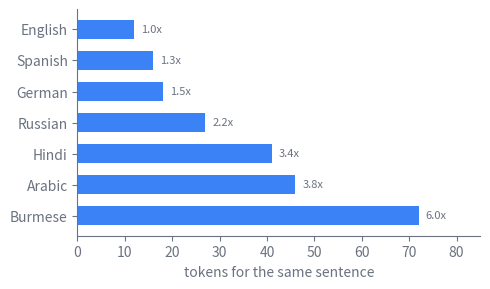

The matplotlib source for this figure: (Note: this script raises an exception after producing the figure.)
import os

import matplotlib
matplotlib.use("svg")
import matplotlib.pyplot as plt
import numpy as np

# Schematic illustration of tokenizer fertility across languages.
# A tokenizer tuned on English-heavy data encodes the same meaning in many
# more tokens for some languages than for others, inflating cost and latency
# and shrinking the effective context window. Idealized synthetic token
# counts for one fixed sentence, after Petrov et al. (2023).

GRAY = "#6b7280"
BLUE = "#3b82f6"

# Languages ordered from fewest to most tokens for the same meaning.
# Values are illustrative, not measured.
languages = ["English", "Spanish", "German", "Russian",
             "Hindi", "Arabic", "Burmese"]
tokens = np.array([12, 16, 18, 27, 41, 46, 72], dtype=float)

# Fertility relative to English makes the unfairness explicit.
fertility = tokens / tokens[0]

y = np.arange(len(languages))

fig, ax = plt.subplots(figsize=(5, 3))

ax.barh(y, tokens, color=BLUE, height=0.62)
ax.set_yticks(y)
ax.set_yticklabels(languages, color=GRAY)
ax.invert_yaxis()  # English at the top
ax.set_xlabel("tokens for the same sentence", color=GRAY)
ax.tick_params(axis="both", colors=GRAY)
for spine in ax.spines.values():
    spine.set_color(GRAY)
ax.spines["top"].set_visible(False)
ax.spines["right"].set_visible(False)

# Annotate each bar with its fertility multiple relative to English.
for yi, (tok, fert) in enumerate(zip(tokens, fertility)):
    ax.text(tok + 1.5, yi, f"{fert:.1f}x", va="center", ha="left",
            color=GRAY, fontsize=8)

ax.set_xlim(0, tokens.max() * 1.18)

fig.tight_layout()
ROOT = "/Users/changkun/dev/latere.ai/ai-as-an-infrastructure"
for lang in ("en", "zh"):
    out_dir = os.path.join(ROOT, lang, "figures")
    os.makedirs(out_dir, exist_ok=True)
    fig.savefig(
        os.path.join(out_dir, "05-tokenization-2.svg"),
        format="svg", bbox_inches="tight", transparent=True)
